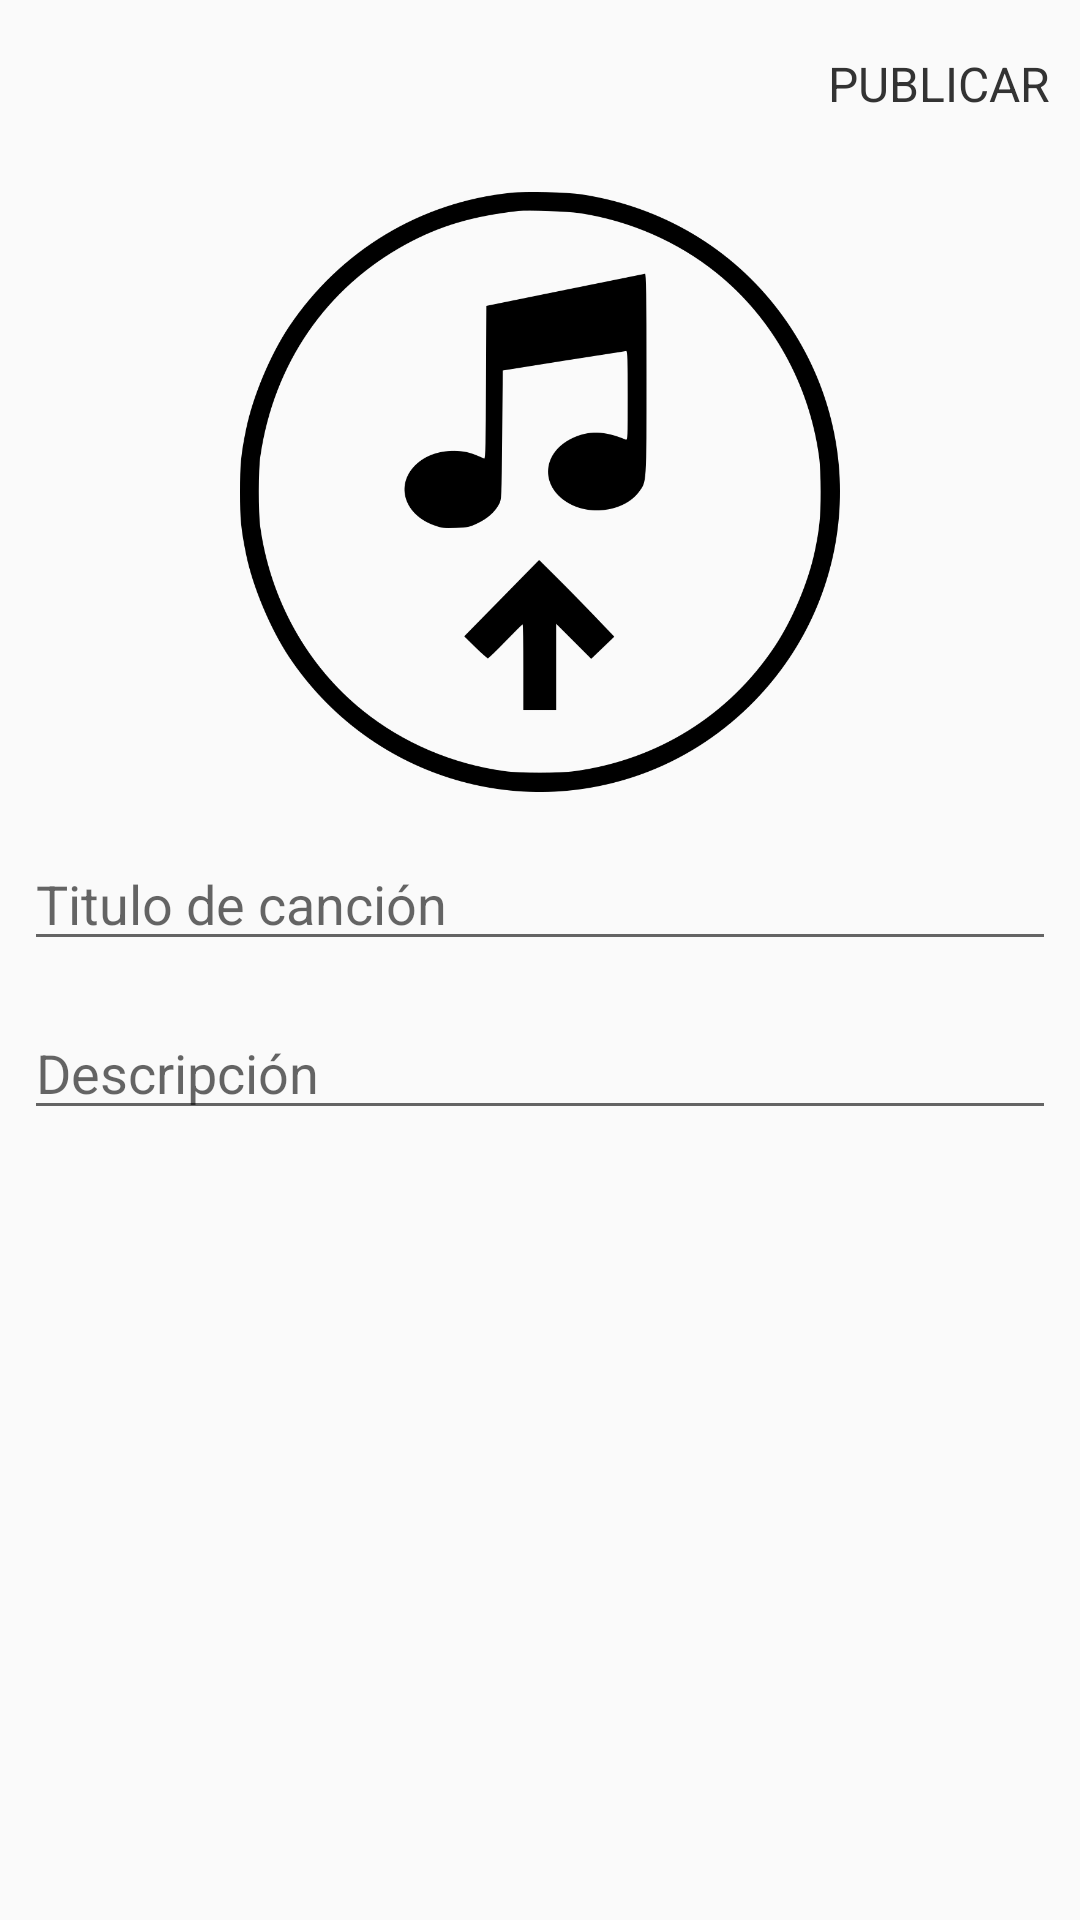

Here is an Android app screen rendered from its layout file. Give the layout XML and the strings, colors and styles it references.
<!-- AndroidManifest.xml: application theme AppTheme -->
<!-- res/layout/activity_post.xml -->
<?xml version="1.0" encoding="utf-8"?>
<LinearLayout xmlns:android="http://schemas.android.com/apk/res/android"
    xmlns:tools="http://schemas.android.com/tools"
    android:layout_width="match_parent"
    android:layout_height="match_parent"
    android:orientation="vertical"
    tools:context=".post.PostActivity">

    <android.support.design.widget.AppBarLayout
        android:layout_width="match_parent"
        android:layout_height="wrap_content"
        android:background="?android:attr/windowBackground"
        android:id="@+id/post_bar">
        
        <android.support.v7.widget.Toolbar
            android:layout_width="match_parent"
            android:layout_height="wrap_content"
            android:background="?android:attr/windowBackground"
            android:id="@+id/post_toolbar">

            <RelativeLayout
                android:layout_width="match_parent"
                android:layout_height="wrap_content">

                <ImageView
                    android:layout_width="wrap_content"
                    android:layout_height="wrap_content"
                    android:layout_alignParentStart="true"
                    android:src="@drawable/ic_close"
                    android:id="@+id/post_close"/>

                <TextView
                    android:layout_width="wrap_content"
                    android:layout_height="wrap_content"
                    android:text="@string/pub"
                    android:id="@+id/post_bar_text"
                    android:textSize="16sp"
                    android:layout_marginEnd="10dp"
                    android:layout_centerVertical="true"
                    android:layout_alignParentEnd="true"
                    android:textColor="#333333"/>

            </RelativeLayout>

        </android.support.v7.widget.Toolbar>

    </android.support.design.widget.AppBarLayout>

    <LinearLayout
        android:layout_width="match_parent"
        android:layout_height="wrap_content"
        android:padding="8dp"
        android:orientation="vertical">

        <ImageView
            android:layout_width="match_parent"
            android:layout_height="200dp"
            android:scaleType="centerInside"
            android:layout_gravity="center"
            android:src="@drawable/uplaod_music_file"
            android:id="@+id/post_music_file"/>

        <EditText
            android:layout_width="match_parent"
            android:layout_height="wrap_content"
            android:layout_marginTop="15dp"
            android:hint="@string/title"
            android:inputType="textEmailAddress"
            android:id="@+id/post_text_title" />

        <EditText
            android:layout_width="match_parent"
            android:layout_height="wrap_content"
            android:layout_marginTop="15dp"
            android:hint="@string/description"
            android:inputType="textEmailAddress"
            android:id="@+id/post_text_description"/>

    </LinearLayout>

</LinearLayout>
<!-- resources referenced by this layout -->
<resources>
  <!-- drawable uplaod_music_file: png bitmap (drawable, 64868 bytes) -->
  <string name="description">Descripción</string>
  <string name="pub">PUBLICAR</string>
  <string name="title">Titulo de canción</string>
  <style name="AppTheme" parent="Theme.AppCompat.Light.NoActionBar">
          
          <item name="colorPrimary">@color/light</item>
          <item name="colorPrimaryDark">@color/black</item>
          <item name="colorAccent">@color/accent</item>
      </style>
  <color name="light">#CCCBCA</color>
  <color name="black">#020100</color>
  <color name="accent">#FF9800</color>
</resources>
